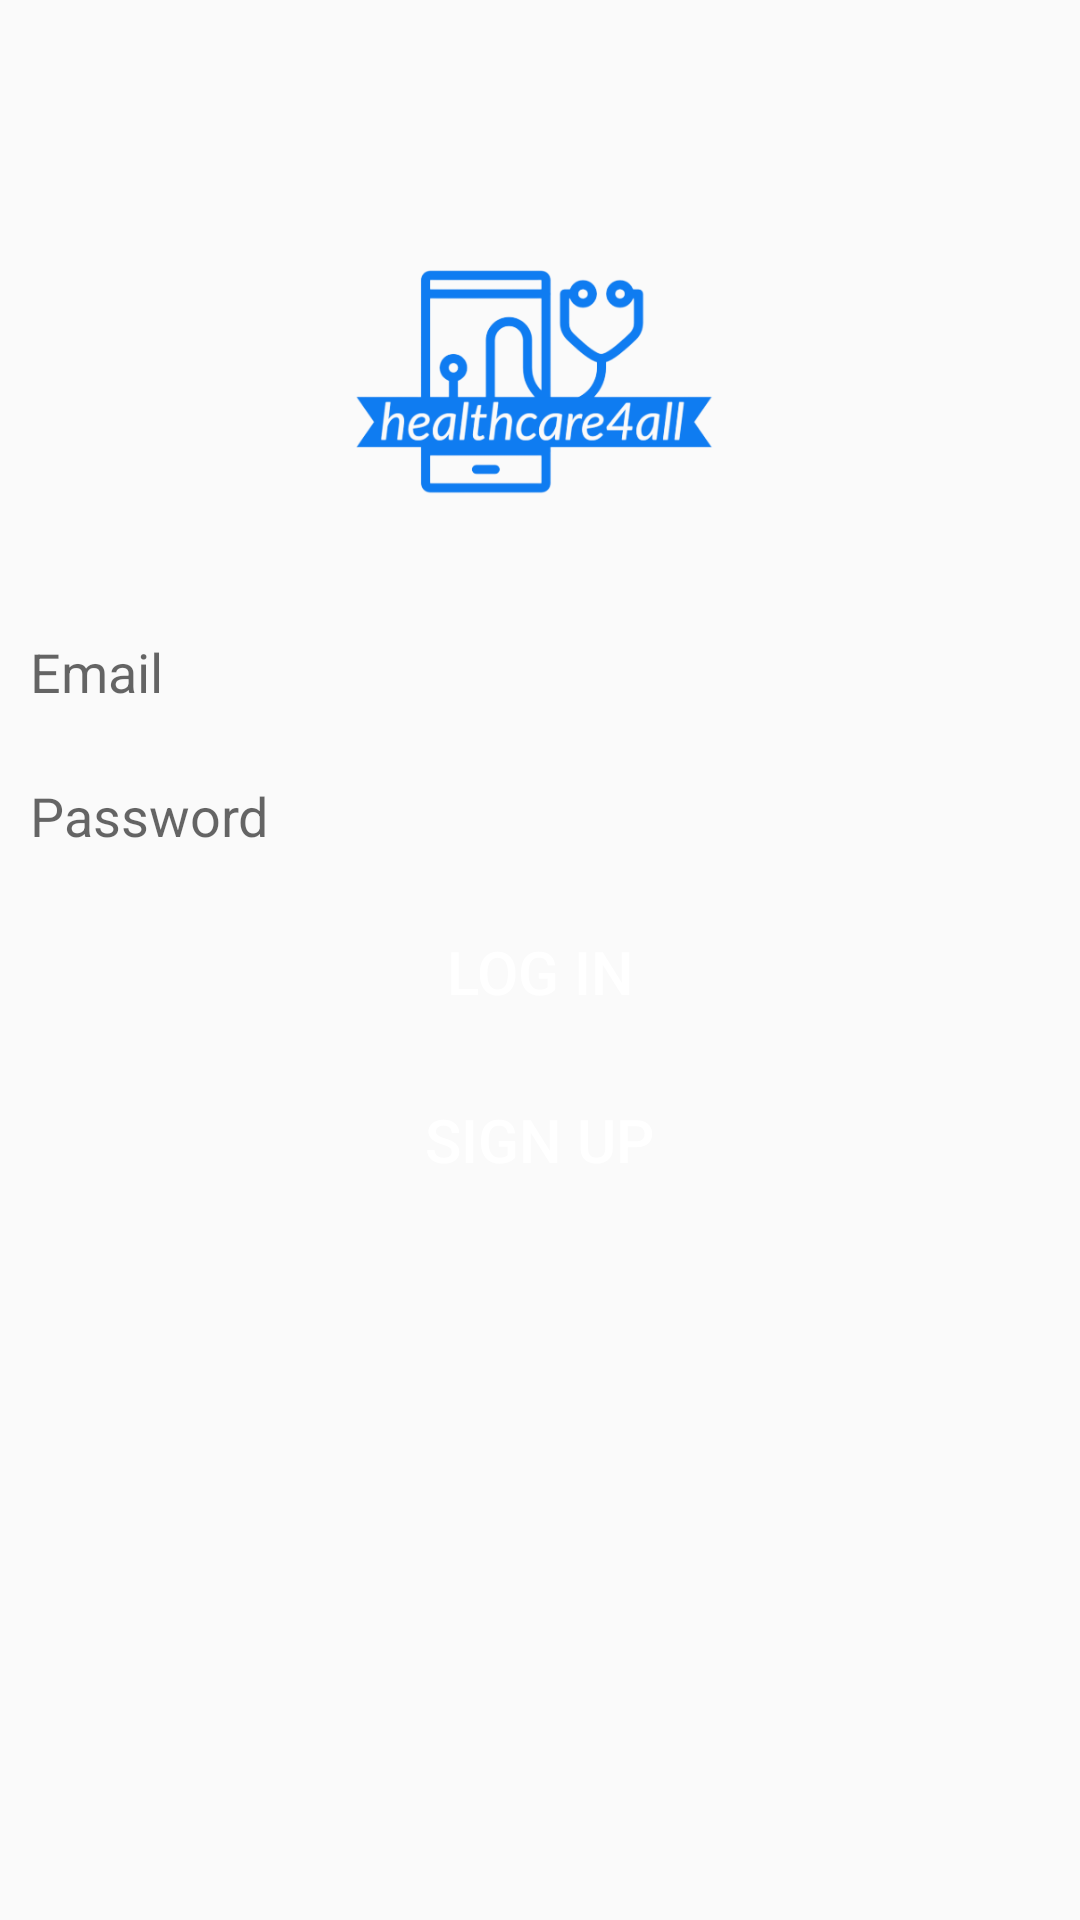

Layout XML and referenced resources for this Android screen:
<!-- AndroidManifest.xml: application theme Theme.Healthcare4all -->
<!-- res/layout/activity_login.xml -->
<?xml version="1.0" encoding="utf-8"?>
<androidx.constraintlayout.widget.ConstraintLayout xmlns:android="http://schemas.android.com/apk/res/android"
    xmlns:app="http://schemas.android.com/apk/res-auto"
    xmlns:tools="http://schemas.android.com/tools"
    android:layout_width="match_parent"
    android:layout_height="match_parent"
    tools:context=".Login">

    <Button
        android:id="@+id/signup"
        android:layout_width="150dp"
        android:layout_height="wrap_content"
        android:layout_marginTop="8dp"
        android:background="@drawable/btn_background"
        android:text="Sign Up"
        android:textColor="@color/white"
        android:textSize="20sp"
        app:layout_constraintEnd_toEndOf="parent"
        app:layout_constraintHorizontal_bias="0.498"
        app:layout_constraintStart_toStartOf="parent"
        app:layout_constraintTop_toBottomOf="@+id/login" />

    <ImageView
        android:id="@+id/imageView"
        android:layout_width="150dp"
        android:layout_height="150dp"
        app:layout_constraintBottom_toBottomOf="parent"
        app:layout_constraintEnd_toEndOf="parent"
        app:layout_constraintHorizontal_bias="0.498"
        app:layout_constraintStart_toStartOf="parent"
        app:layout_constraintTop_toTopOf="parent"
        app:layout_constraintVertical_bias="0.11"
        app:srcCompat="@drawable/newlogo" />

    <EditText
        android:id="@+id/username"
        android:layout_width="360dp"
        android:layout_height="40dp"
        android:background="@drawable/edt_background"
        android:ems="10"
        android:hint="Email"
        android:inputType="textEmailAddress"
        android:paddingLeft="10dp"
        app:layout_constraintEnd_toEndOf="parent"
        app:layout_constraintStart_toStartOf="parent"
        app:layout_constraintTop_toBottomOf="@+id/imageView" />

    <EditText
        android:id="@+id/password"
        android:layout_width="360dp"
        android:layout_height="40dp"
        android:layout_marginTop="8dp"
        android:background="@drawable/edt_background"
        android:ems="10"
        android:hint="Password"
        android:inputType="textPassword"
        android:paddingLeft="10dp"
        app:layout_constraintEnd_toEndOf="parent"
        app:layout_constraintStart_toStartOf="parent"
        app:layout_constraintTop_toBottomOf="@+id/username" />

    <Button
        android:id="@+id/login"
        android:layout_width="150dp"
        android:layout_height="wrap_content"
        android:layout_marginTop="8dp"
        android:background="@drawable/btn_background"
        android:text="Log In"
        android:textColor="@color/white"
        android:textSize="20sp"
        app:layout_constraintEnd_toEndOf="parent"
        app:layout_constraintStart_toStartOf="parent"
        app:layout_constraintTop_toBottomOf="@+id/password" />



</androidx.constraintlayout.widget.ConstraintLayout>
<!-- resources referenced by this layout -->
<resources>
  <color name="white">#FFFFFFFF</color>
  <!-- drawable newlogo: png bitmap (drawable, 43601 bytes) -->
  <style name="Theme.Healthcare4all" parent="Theme.AppCompat.Light.NoActionBar">
          
          <item name="colorPrimary">@color/purple_500</item>
          <item name="colorPrimaryVariant">@color/purple_700</item>
          <item name="colorOnPrimary">@color/white</item>
          
          <item name="colorSecondary">@color/teal_200</item>
          <item name="colorSecondaryVariant">@color/teal_700</item>
          <item name="colorOnSecondary">@color/black</item>
          
          <item name="android:statusBarColor" tools:targetApi="l">?attr/colorPrimaryVariant</item>
          
      </style>
  <color name="purple_500">#FF6200EE</color>
  <color name="purple_700">#FF3700B3</color>
  <color name="teal_200">#FF03DAC5</color>
  <color name="teal_700">#FF018786</color>
  <color name="black">#FF000000</color>
</resources>
